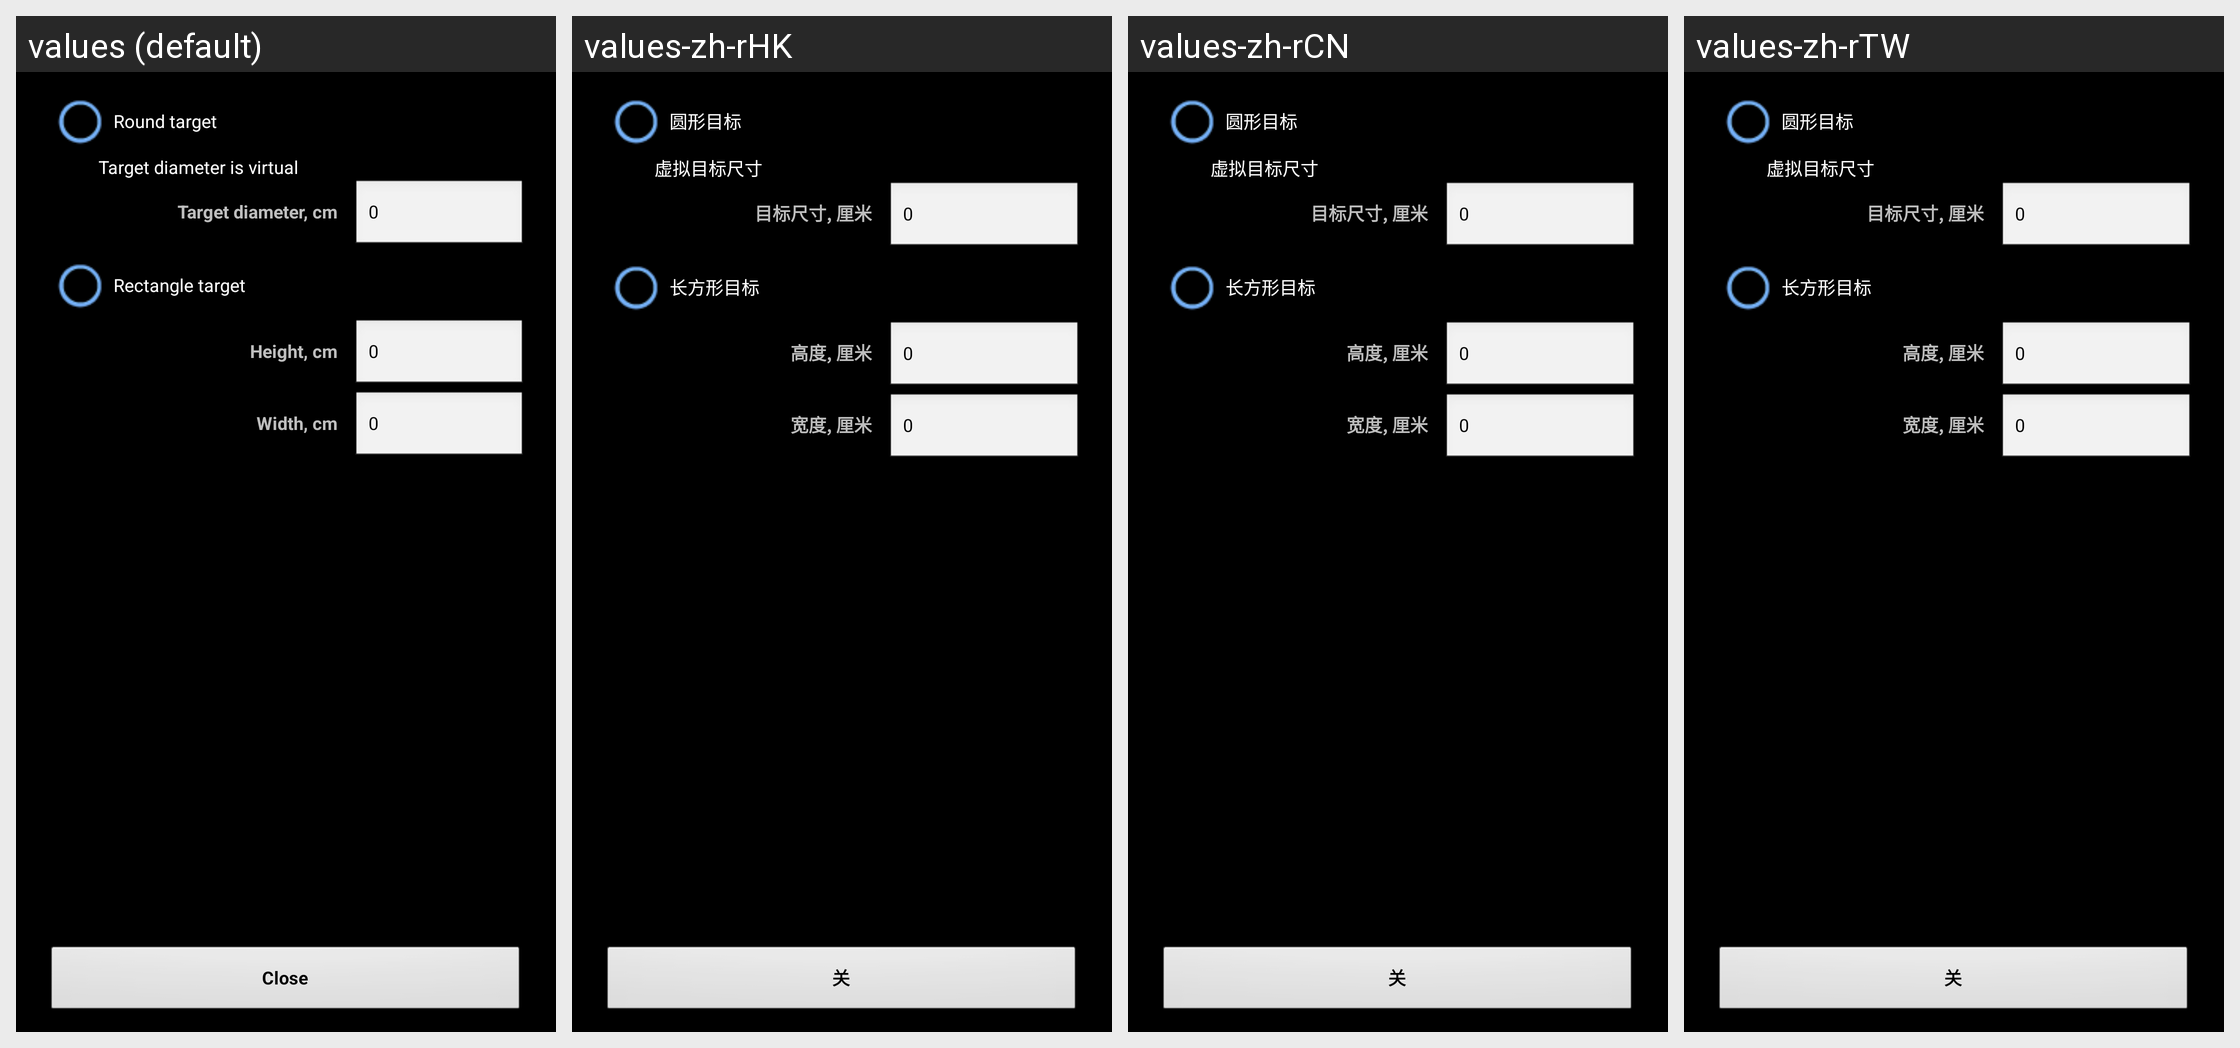

Locale-by-locale string values for the Android screen shown in this grid:
Android screen res/layout/select_target.xml rendered under 4 locales, left to right: values (default), values-zh-rHK, values-zh-rCN, values-zh-rTW. Device: Nexus 5 (rendered at 1080×1920; each locale shown at half size, 540×960, under a caption strip naming it); theme MyTheme.
Other locales in the repository, not shown: values-ar, values-be, values-bg, values-bn, values-da, values-de, values-en-rGB, values-es, values-fa, values-fi, values-fr, values-hi, values-in, values-it, values-ja, values-ko, values-nb, values-nl, values-pl, values-pt, values-pt-rBR, values-pt-rPT, values-ru, values-sv, values-tg, values-tr, values-zh, values-zh-rSG.
Strings drawn on this screen, with the default value and each locale's value (text and hints the layout hard-codes, and strings that could not be matched under every locale, appear in the picture but are not listed):

round_target_label
  values: Round target
  values-zh-rHK: 圆形目标
  values-zh-rCN: 圆形目标
  values-zh-rTW: 圆形目标

virtual_target_size_label
  values: Target diameter is virtual
  values-zh-rHK: 虚拟目标尺寸
  values-zh-rCN: 虚拟目标尺寸
  values-zh-rTW: 虚拟目标尺寸

target_size_label
  values: Target diameter, cm
  values-zh-rHK: 目标尺寸, 厘米
  values-zh-rCN: 目标尺寸, 厘米
  values-zh-rTW: 目标尺寸, 厘米

zero_text
  values: 0
  values-zh-rHK: 0
  values-zh-rCN: 0
  values-zh-rTW: 0

rectangle_target_label
  values: Rectangle target
  values-zh-rHK: 长方形目标
  values-zh-rCN: 长方形目标
  values-zh-rTW: 长方形目标

target_height_label
  values: Height, cm
  values-zh-rHK: 高度, 厘米
  values-zh-rCN: 高度, 厘米
  values-zh-rTW: 高度, 厘米

target_width_label
  values: Width, cm
  values-zh-rHK: 宽度, 厘米
  values-zh-rCN: 宽度, 厘米
  values-zh-rTW: 宽度, 厘米

close_label
  values: Close
  values-zh-rHK: 关
  values-zh-rCN: 关
  values-zh-rTW: 关
